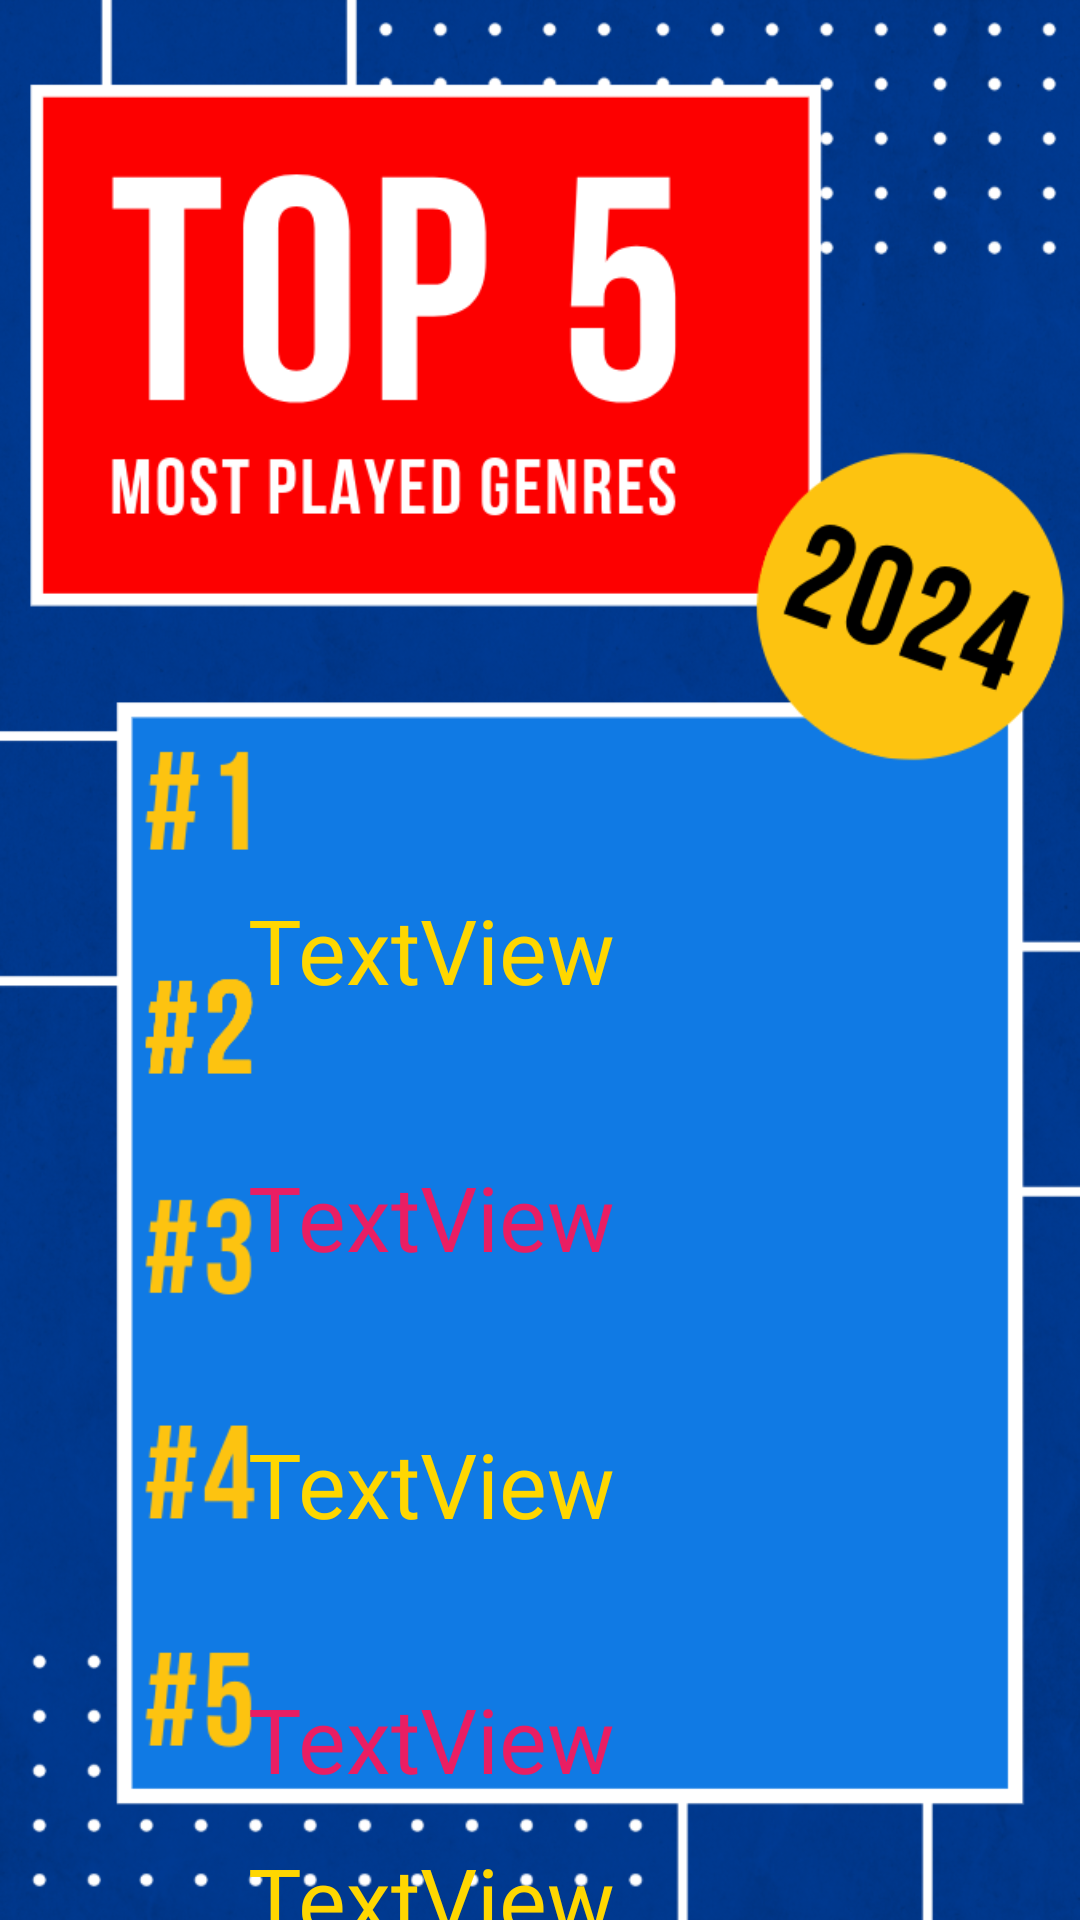

Reconstruct the res/layout file that produces this screen, plus the resources it refers to.
<!-- AndroidManifest.xml: application theme Theme.SpotifyProject -->
<!-- res/layout/top_genres.xml -->
<?xml version="1.0" encoding="utf-8"?>
<androidx.constraintlayout.widget.ConstraintLayout xmlns:android="http://schemas.android.com/apk/res/android"
    xmlns:app="http://schemas.android.com/apk/res-auto"
    xmlns:tools="http://schemas.android.com/tools"
    android:layout_width="match_parent"
    android:layout_height="match_parent"
    android:background="@drawable/top_genre_back">

    <TextView
        android:id="@+id/topGenre1"
        android:layout_width="260dp"
        android:layout_height="65dp"
        android:layout_marginTop="284dp"
        android:ellipsize="end"
        android:fontFamily="@font/luckiest_guy"
        android:gravity="center_vertical"
        android:text="TextView"
        android:textColor="@color/yellow"
        android:textSize="30sp"
        app:layout_constraintEnd_toEndOf="parent"
        app:layout_constraintHorizontal_bias="0.827"
        app:layout_constraintStart_toStartOf="parent"
        app:layout_constraintTop_toTopOf="parent" />

    <TextView
        android:id="@+id/topGenre2"
        android:layout_width="260dp"
        android:layout_height="65dp"
        android:layout_marginTop="24dp"
        android:ellipsize="end"
        android:fontFamily="@font/luckiest_guy"
        android:gravity="center_vertical"
        android:text="TextView"
        android:textColor="#E91E63"
        android:textSize="30sp"
        app:layout_constraintEnd_toEndOf="parent"
        app:layout_constraintHorizontal_bias="0.827"
        app:layout_constraintStart_toStartOf="parent"
        app:layout_constraintTop_toBottomOf="@+id/topGenre1" />

    <TextView
        android:id="@+id/topGenre3"
        android:layout_width="260dp"
        android:layout_height="65dp"
        android:layout_marginTop="24dp"
        android:ellipsize="end"
        android:fontFamily="@font/luckiest_guy"
        android:gravity="center_vertical"
        android:text="TextView"
        android:textColor="@color/yellow"
        android:textSize="30sp"
        app:layout_constraintEnd_toEndOf="parent"
        app:layout_constraintHorizontal_bias="0.827"
        app:layout_constraintStart_toStartOf="parent"
        app:layout_constraintTop_toBottomOf="@+id/topGenre2" />

    <TextView
        android:id="@+id/topGenre4"
        android:layout_width="260dp"
        android:layout_height="65dp"
        android:layout_marginTop="20dp"
        android:ellipsize="end"
        android:fontFamily="@font/luckiest_guy"
        android:gravity="center_vertical"
        android:text="TextView"
        android:textColor="#E91E63"
        android:textSize="30sp"
        app:layout_constraintEnd_toEndOf="parent"
        app:layout_constraintHorizontal_bias="0.827"
        app:layout_constraintStart_toStartOf="parent"
        app:layout_constraintTop_toBottomOf="@+id/topGenre3" />

    <TextView
        android:id="@+id/topGenre5"
        android:layout_width="260dp"
        android:layout_height="65dp"
        android:ellipsize="end"
        android:fontFamily="@font/luckiest_guy"
        android:gravity="center_vertical"
        android:text="TextView"
        android:textColor="@color/yellow"
        android:textSize="30sp"
        app:layout_constraintBottom_toBottomOf="parent"
        app:layout_constraintEnd_toEndOf="parent"
        app:layout_constraintHorizontal_bias="0.827"
        app:layout_constraintStart_toStartOf="parent"
        app:layout_constraintTop_toBottomOf="@+id/topGenre4"
        app:layout_constraintVertical_bias="0.32" />

    <Button
        android:id="@+id/topGenreNext"
        android:layout_width="45dp"
        android:layout_height="45dp"
        android:layout_marginStart="19dp"
        android:layout_marginBottom="668dp"
        android:background="@drawable/button_round"
        android:text="NEXT"
        android:ellipsize="end"
        app:layout_constraintBottom_toBottomOf="parent"
        app:layout_constraintEnd_toEndOf="parent"
        app:layout_constraintHorizontal_bias="0.989"
        app:layout_constraintStart_toEndOf="@+id/topGenreBack" />

    <Button
        android:id="@+id/topGenreBack"
        android:layout_width="45dp"
        android:layout_height="45dp"
        android:layout_marginStart="12dp"
        android:layout_marginBottom="668dp"
        android:background="@drawable/button_round"
        android:text="Back"
        android:textStyle="bold"
        app:layout_constraintBottom_toBottomOf="parent"
        app:layout_constraintStart_toStartOf="parent" />
</androidx.constraintlayout.widget.ConstraintLayout>
<!-- resources referenced by this layout -->
<resources>
  <color name="yellow">#FFD700</color>
  <!-- drawable button_round (drawable) -->
  <?xml version="1.0" encoding="utf-8"?>
  <shape xmlns:android="http://schemas.android.com/apk/res/android" android:shape="oval">
      <solid android:color="@color/amber"/>
  
  </shape>
  <!-- drawable top_genre_back: png bitmap (drawable, 320646 bytes) -->
  <style name="Theme.SpotifyProject" parent="Base.Theme.SpotifyProject" />
  <color name="amber">#FFC107</color>
  <style name="Base.Theme.SpotifyProject" parent="Theme.AppCompat.Light.NoActionBar">
          
          
          <item name="android:windowActivityTransitions">true</item>
          <item name="android:windowEnterTransition">@transition/trans_amim</item>
          <item name="android:windowExitTransition">@transition/trans_amim</item>
      </style>
</resources>
